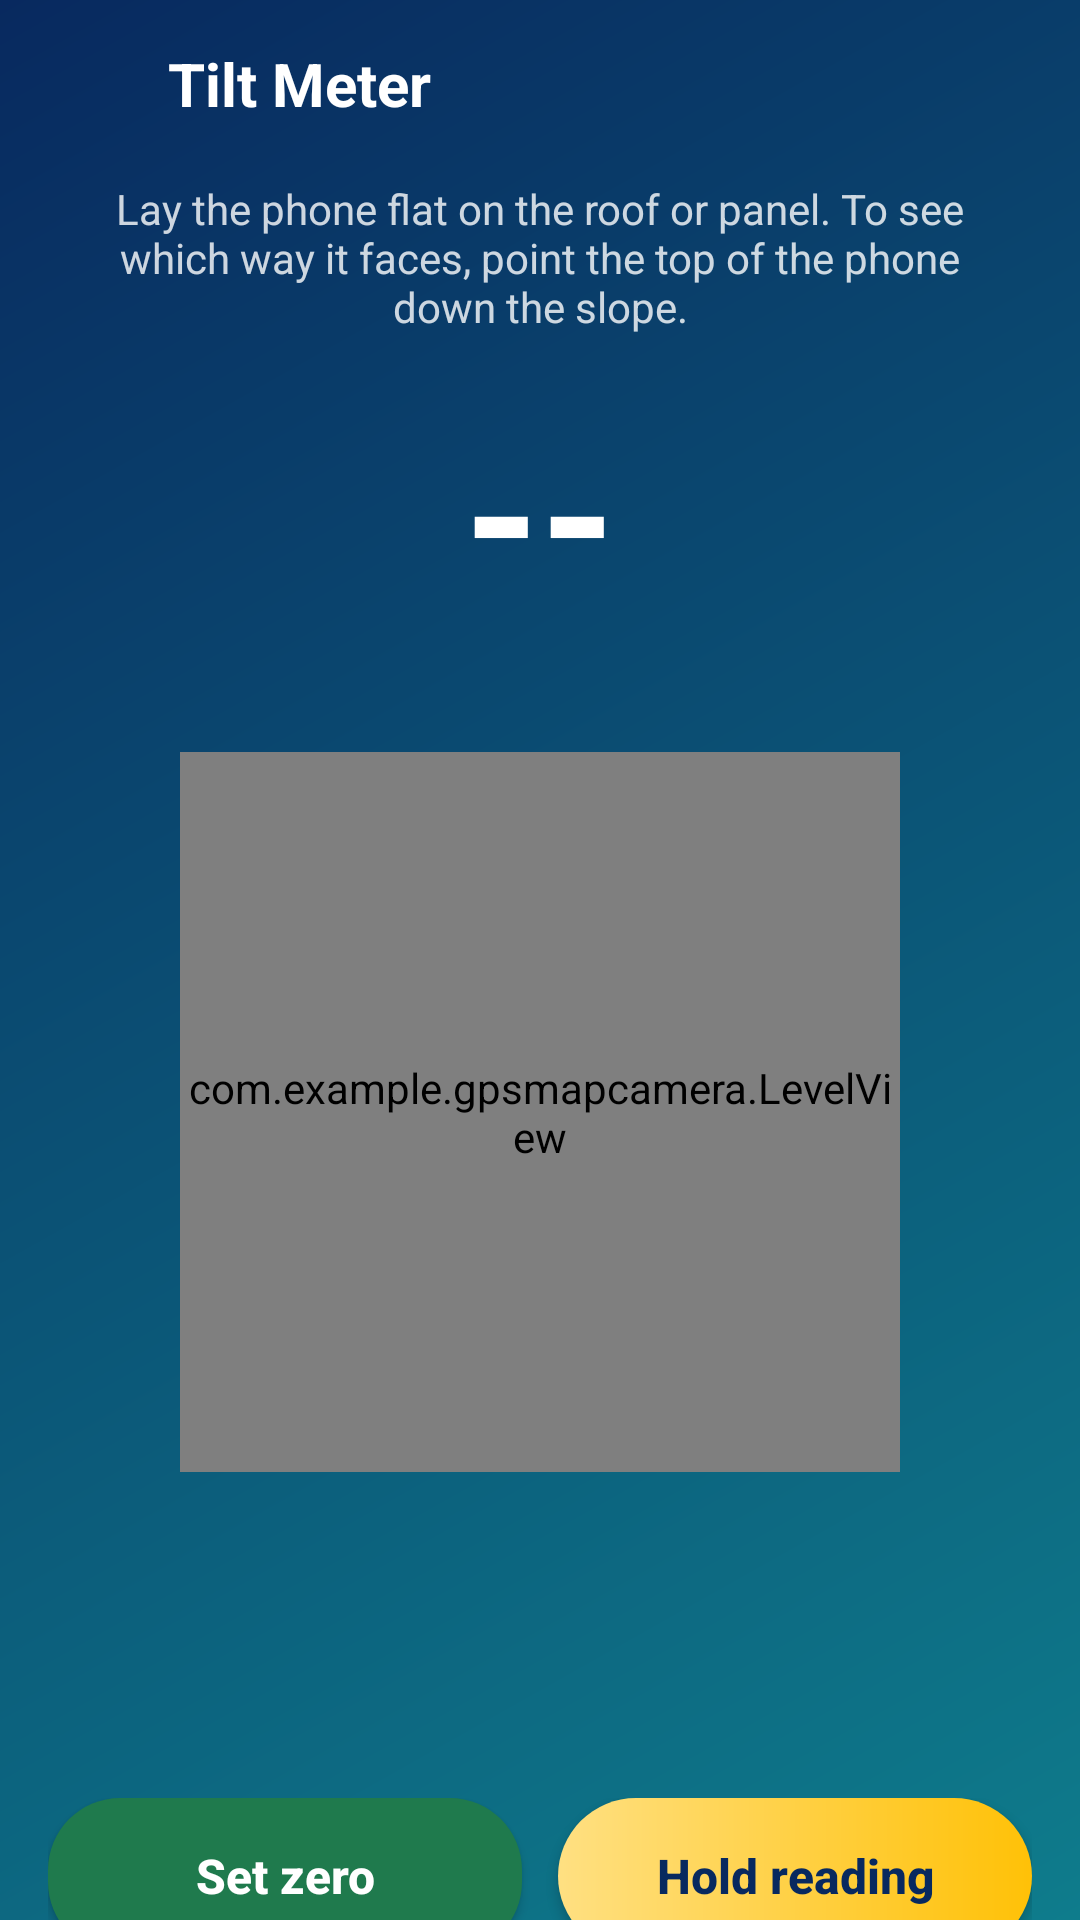

Write the Android layout XML for this screen, with the resource values it uses.
<!-- AndroidManifest.xml: application theme Theme.GPSMapCamera -->
<!-- res/layout/activity_tilt.xml -->
<?xml version="1.0" encoding="utf-8"?>
<LinearLayout xmlns:android="http://schemas.android.com/apk/res/android"
    android:layout_width="match_parent"
    android:layout_height="match_parent"
    android:background="@drawable/splash_background"
    android:gravity="center_horizontal"
    android:orientation="vertical">

    
    <LinearLayout
        android:layout_width="match_parent"
        android:layout_height="56dp"
        android:gravity="center_vertical"
        android:orientation="horizontal">

        <ImageButton
            android:id="@+id/tiltBack"
            android:layout_width="56dp"
            android:layout_height="56dp"
            android:background="@android:color/transparent"
            android:contentDescription="@string/back"
            android:src="@drawable/ic_back" />

        <TextView
            android:layout_width="wrap_content"
            android:layout_height="wrap_content"
            android:text="@string/tool_tilt"
            android:textColor="#FFFFFF"
            android:textSize="20sp"
            android:textStyle="bold" />
    </LinearLayout>

    <TextView
        android:layout_width="wrap_content"
        android:layout_height="wrap_content"
        android:layout_marginTop="4dp"
        android:gravity="center"
        android:paddingStart="24dp"
        android:paddingEnd="24dp"
        android:text="@string/tilt_instructions"
        android:textColor="#CCFFFFFF"
        android:textSize="14sp" />

    <TextView
        android:id="@+id/angleText"
        android:layout_width="wrap_content"
        android:layout_height="wrap_content"
        android:layout_marginTop="16dp"
        android:text="--"
        android:textColor="#FFFFFF"
        android:textSize="64sp"
        android:textStyle="bold" />

    <TextView
        android:id="@+id/levelStatus"
        android:layout_width="wrap_content"
        android:layout_height="wrap_content"
        android:textColor="#FFD54F"
        android:textSize="16sp"
        android:textStyle="bold" />

    <com.example.gpsmapcamera.LevelView
        android:id="@+id/levelView"
        android:layout_width="240dp"
        android:layout_height="240dp"
        android:layout_marginTop="16dp" />

    <TextView
        android:id="@+id/facingText"
        android:layout_width="wrap_content"
        android:layout_height="wrap_content"
        android:layout_marginTop="16dp"
        android:textColor="#FFFFFF"
        android:textSize="16sp" />

    <TextView
        android:id="@+id/recommendText"
        android:layout_width="match_parent"
        android:layout_height="wrap_content"
        android:layout_marginStart="24dp"
        android:layout_marginTop="12dp"
        android:layout_marginEnd="24dp"
        android:background="@drawable/info_background"
        android:gravity="center"
        android:padding="12dp"
        android:textColor="#FFFFFF"
        android:textSize="14sp" />

    <Space
        android:layout_width="1dp"
        android:layout_height="0dp"
        android:layout_weight="1" />

    <LinearLayout
        android:layout_width="match_parent"
        android:layout_height="wrap_content"
        android:orientation="horizontal"
        android:padding="16dp">

        <Button
            android:id="@+id/zeroButton"
            android:layout_width="0dp"
            android:layout_height="52dp"
            android:layout_marginEnd="12dp"
            android:layout_weight="1"
            android:background="@drawable/share_button_background"
            android:text="@string/tilt_zero"
            android:textAllCaps="false"
            android:textColor="#FFFFFF"
            android:textSize="16sp"
            android:textStyle="bold" />

        <Button
            android:id="@+id/holdButton"
            android:layout_width="0dp"
            android:layout_height="52dp"
            android:layout_weight="1"
            android:background="@drawable/register_button"
            android:text="@string/tilt_hold"
            android:textAllCaps="false"
            android:textColor="#08295F"
            android:textSize="16sp"
            android:textStyle="bold" />
    </LinearLayout>
</LinearLayout>
<!-- resources referenced by this layout -->
<resources>
  <!-- drawable register_button (drawable) -->
  <?xml version="1.0" encoding="utf-8"?>
  <shape xmlns:android="http://schemas.android.com/apk/res/android" android:shape="rectangle">
      <gradient
          android:angle="0"
          android:endColor="#FFC107"
          android:startColor="#FFE082" />
      <corners android:radius="26dp" />
  </shape>
  <!-- drawable share_button_background (drawable) -->
  <?xml version="1.0" encoding="utf-8"?>
  <selector xmlns:android="http://schemas.android.com/apk/res/android">
      <item android:state_enabled="false">
          <shape android:shape="rectangle">
              <solid android:color="#444444" />
              <corners android:radius="24dp" />
          </shape>
      </item>
      <item>
          <shape android:shape="rectangle">
              <solid android:color="#1F7A4D" />
              <corners android:radius="24dp" />
          </shape>
      </item>
  </selector>
  <!-- drawable splash_background (drawable) -->
  <?xml version="1.0" encoding="utf-8"?>
  <shape xmlns:android="http://schemas.android.com/apk/res/android" android:shape="rectangle">
      <gradient
          android:angle="315"
          android:endColor="#0E7C8C"
          android:startColor="#08295F"
          android:type="linear" />
  </shape>
  <string name="back">Back</string>
  <string name="tilt_hold">Hold reading</string>
  <string name="tilt_instructions">Lay the phone flat on the roof or panel. To see which way it faces, point the top of the phone down the slope.</string>
  <string name="tilt_zero">Set zero</string>
  <string name="tool_tilt">Tilt Meter</string>
  <style name="Theme.GPSMapCamera" parent="Theme.AppCompat.NoActionBar">
          <item name="android:windowBackground">@android:color/black</item>
          <item name="android:statusBarColor">@android:color/black</item>
          <item name="android:navigationBarColor">@android:color/black</item>
      </style>
</resources>
